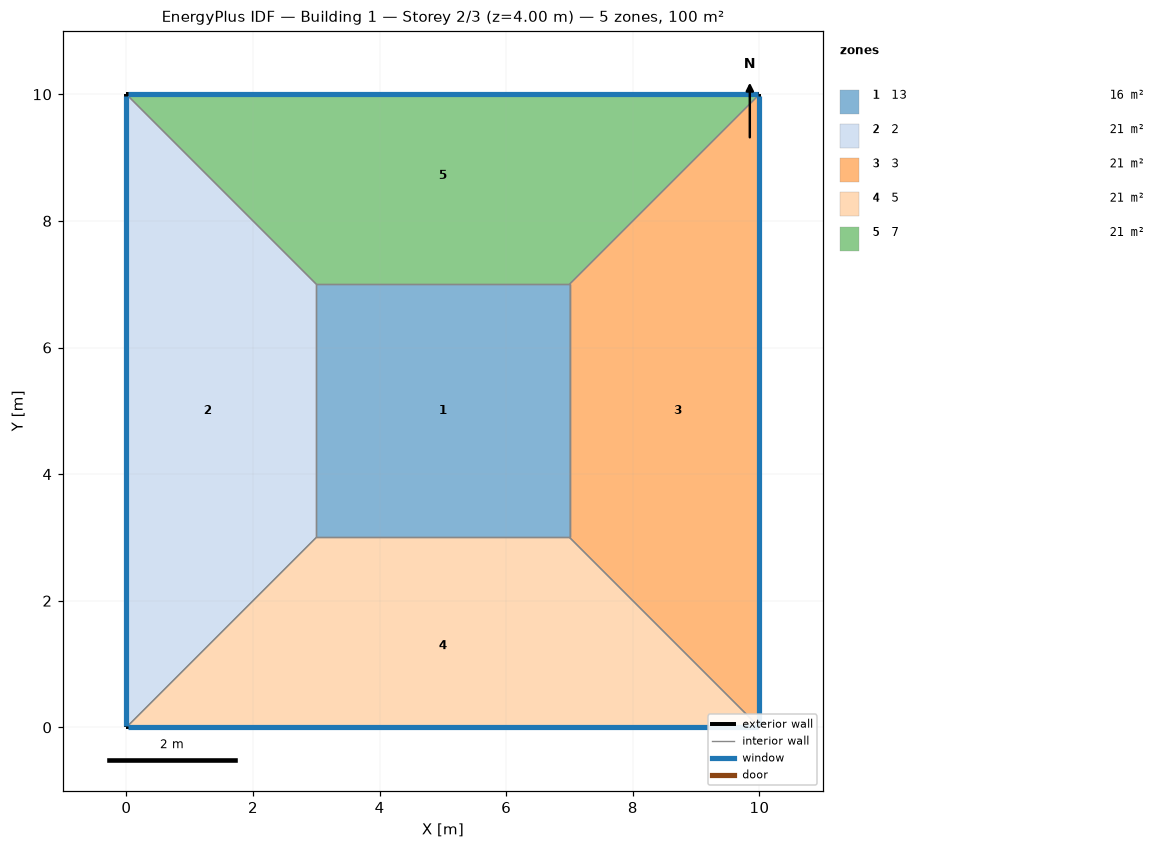
=== STOREY PLAN SPEC (per zone: floor XY polygon, exterior-wall plan segments, windows/doors) ===
zone 1: 13  (16.0 m²)
  floor: (3.00, 3.00) (3.00, 7.00) (7.00, 7.00) (7.00, 3.00)
  interior walls: 4
zone 2: 2  (21.0 m²)
  floor: (0.00, 0.00) (0.00, 10.00) (3.00, 7.00) (3.00, 3.00)
  exterior wall: (0.00, 10.00) – (0.00, 0.00)  [10.0 m]
    window: (0.00, 9.97) – (0.00, 0.03)  [4.0 m²]
  interior walls: 3
zone 3: 3  (21.0 m²)
  floor: (10.00, 10.00) (10.00, 0.00) (7.00, 3.00) (7.00, 7.00)
  exterior wall: (10.00, 0.00) – (10.00, 10.00)  [10.0 m]
    window: (10.00, 0.03) – (10.00, 9.97)  [4.0 m²]
  interior walls: 3
zone 4: 5  (21.0 m²)
  floor: (10.00, 0.00) (0.00, 0.00) (3.00, 3.00) (7.00, 3.00)
  exterior wall: (0.00, 0.00) – (10.00, 0.00)  [10.0 m]
    window: (0.03, 0.00) – (9.97, 0.00)  [4.0 m²]
  interior walls: 3
zone 5: 7  (21.0 m²)
  floor: (0.00, 10.00) (10.00, 10.00) (7.00, 7.00) (3.00, 7.00)
  exterior wall: (10.00, 10.00) – (0.00, 10.00)  [10.0 m]
    window: (9.97, 10.00) – (0.03, 10.00)  [4.0 m²]
  interior walls: 3

=== DERIVED (storey summary) ===
Building: Building 1
Storey: 2 of 3  (floor level z = 4.00 m)
Storey gross floor area: 100.0 m²
Zones on this storey: 5
  - 13: floor 16.0 m²
  - 2: floor 21.0 m²; exterior wall 10.0 m (40.0 m²); 1 window(s) 4.0 m²; WWR 10.0%
  - 3: floor 21.0 m²; exterior wall 10.0 m (40.0 m²); 1 window(s) 4.0 m²; WWR 10.0%
  - 5: floor 21.0 m²; exterior wall 10.0 m (40.0 m²); 1 window(s) 4.0 m²; WWR 10.0%
  - 7: floor 21.0 m²; exterior wall 10.0 m (40.0 m²); 1 window(s) 4.0 m²; WWR 10.0%
Zone adjacency (shared interzone walls):
  - 13 ↔ 2
  - 13 ↔ 3
  - 13 ↔ 5
  - 13 ↔ 7
  - 2 ↔ 5
  - 2 ↔ 7
  - 3 ↔ 5
  - 3 ↔ 7